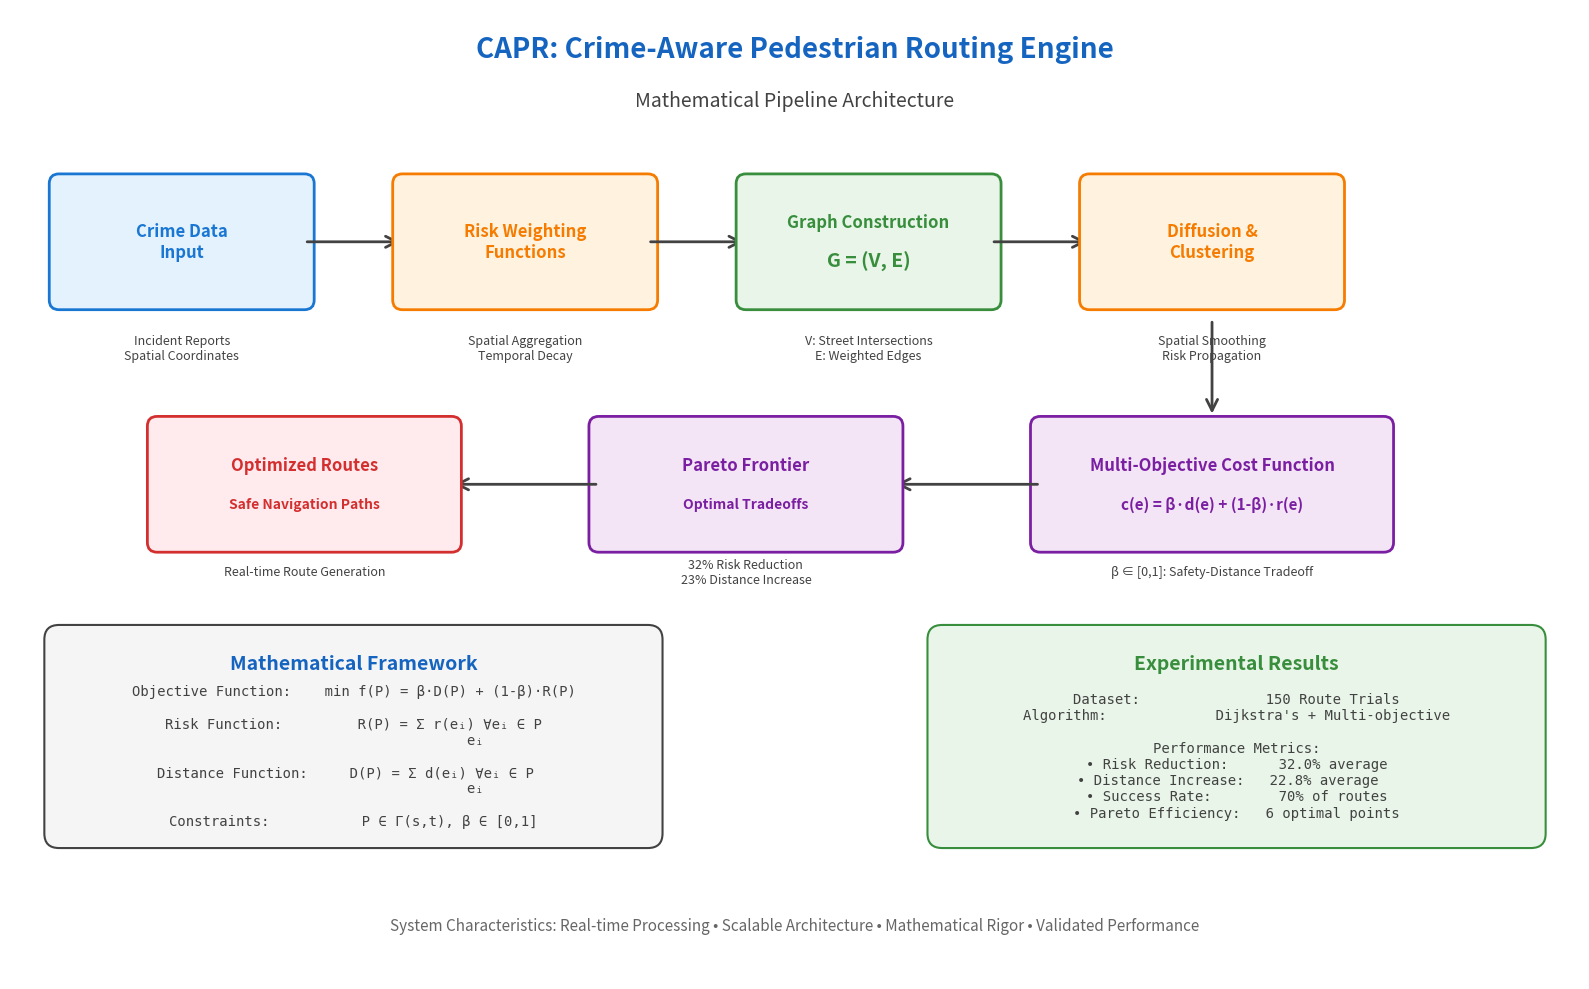

Here is the Python script that generated this plot: (Note: this script raises an exception after producing the figure.)
#!/usr/bin/env python3
"""
CAPR Mathematical Pipeline Visualization
Creates a clean, structured diagram showing the mathematical engine architecture.
"""

import matplotlib.pyplot as plt
import matplotlib.patches as mpatches
from matplotlib.patches import FancyBboxPatch, Rectangle, Circle, Arrow
import matplotlib.patches as patches
import numpy as np

def create_capr_mathematical_pipeline():
    """Create a clean mathematical pipeline visualization."""
    
    fig, ax = plt.subplots(1, 1, figsize=(16, 10))
    ax.set_xlim(0, 16)
    ax.set_ylim(0, 10)
    ax.axis('off')
    
    # Define color scheme
    colors = {
        'data': '#E3F2FD',        # Light blue
        'processing': '#FFF3E0',   # Light orange
        'math': '#E8F5E8',        # Light green
        'optimization': '#F3E5F5', # Light purple
        'output': '#FFEBEE',       # Light red
        'border_data': '#1976D2',
        'border_processing': '#F57C00',
        'border_math': '#388E3C',
        'border_optimization': '#7B1FA2',
        'border_output': '#D32F2F'
    }
    
    # Title
    ax.text(8, 9.5, 'CAPR: Crime-Aware Pedestrian Routing Engine', 
           fontsize=20, fontweight='bold', ha='center', color='#1565C0')
    ax.text(8, 9, 'Mathematical Pipeline Architecture', 
           fontsize=14, ha='center', style='italic', color='#424242')
    
    # Step 1: Crime Data Input
    step1 = FancyBboxPatch(
        (0.5, 7), 2.5, 1.2,
        boxstyle="round,pad=0.1",
        facecolor=colors['data'],
        edgecolor=colors['border_data'],
        linewidth=2
    )
    ax.add_patch(step1)
    ax.text(1.75, 7.6, 'Crime Data\nInput', fontsize=12, fontweight='bold', 
           ha='center', va='center', color=colors['border_data'])
    ax.text(1.75, 6.5, 'Incident Reports\nSpatial Coordinates', fontsize=9, 
           ha='center', va='center', color='#424242')
    
    # Arrow 1
    arrow1 = patches.FancyArrowPatch((3, 7.6), (4, 7.6),
                                   arrowstyle='->', mutation_scale=20, 
                                   color='#424242', linewidth=2)
    ax.add_patch(arrow1)
    
    # Step 2: Risk Weighting Functions
    step2 = FancyBboxPatch(
        (4, 7), 2.5, 1.2,
        boxstyle="round,pad=0.1",
        facecolor=colors['processing'],
        edgecolor=colors['border_processing'],
        linewidth=2
    )
    ax.add_patch(step2)
    ax.text(5.25, 7.6, 'Risk Weighting\nFunctions', fontsize=12, fontweight='bold', 
           ha='center', va='center', color=colors['border_processing'])
    ax.text(5.25, 6.5, 'Spatial Aggregation\nTemporal Decay', fontsize=9, 
           ha='center', va='center', color='#424242')
    
    # Arrow 2
    arrow2 = patches.FancyArrowPatch((6.5, 7.6), (7.5, 7.6),
                                   arrowstyle='->', mutation_scale=20, 
                                   color='#424242', linewidth=2)
    ax.add_patch(arrow2)
    
    # Step 3: Graph Construction
    step3 = FancyBboxPatch(
        (7.5, 7), 2.5, 1.2,
        boxstyle="round,pad=0.1",
        facecolor=colors['math'],
        edgecolor=colors['border_math'],
        linewidth=2
    )
    ax.add_patch(step3)
    ax.text(8.75, 7.8, 'Graph Construction', fontsize=12, fontweight='bold', 
           ha='center', va='center', color=colors['border_math'])
    ax.text(8.75, 7.4, 'G = (V, E)', fontsize=14, fontweight='bold', 
           ha='center', va='center', color=colors['border_math'])
    ax.text(8.75, 6.5, 'V: Street Intersections\nE: Weighted Edges', fontsize=9, 
           ha='center', va='center', color='#424242')
    
    # Arrow 3
    arrow3 = patches.FancyArrowPatch((10, 7.6), (11, 7.6),
                                   arrowstyle='->', mutation_scale=20, 
                                   color='#424242', linewidth=2)
    ax.add_patch(arrow3)
    
    # Step 4: Diffusion/Clustering
    step4 = FancyBboxPatch(
        (11, 7), 2.5, 1.2,
        boxstyle="round,pad=0.1",
        facecolor=colors['processing'],
        edgecolor=colors['border_processing'],
        linewidth=2
    )
    ax.add_patch(step4)
    ax.text(12.25, 7.6, 'Diffusion &\nClustering', fontsize=12, fontweight='bold', 
           ha='center', va='center', color=colors['border_processing'])
    ax.text(12.25, 6.5, 'Spatial Smoothing\nRisk Propagation', fontsize=9, 
           ha='center', va='center', color='#424242')
    
    # Arrow 4 (downward)
    arrow4 = patches.FancyArrowPatch((12.25, 6.8), (12.25, 5.8),
                                   arrowstyle='->', mutation_scale=20, 
                                   color='#424242', linewidth=2)
    ax.add_patch(arrow4)
    
    # Step 5: Multi-Objective Cost Function
    step5 = FancyBboxPatch(
        (10.5, 4.5), 3.5, 1.2,
        boxstyle="round,pad=0.1",
        facecolor=colors['optimization'],
        edgecolor=colors['border_optimization'],
        linewidth=2
    )
    ax.add_patch(step5)
    ax.text(12.25, 5.3, 'Multi-Objective Cost Function', fontsize=12, fontweight='bold', 
           ha='center', va='center', color=colors['border_optimization'])
    ax.text(12.25, 4.9, 'c(e) = β·d(e) + (1-β)·r(e)', fontsize=11, fontweight='bold', 
           ha='center', va='center', color=colors['border_optimization'])
    ax.text(12.25, 4.2, 'β ∈ [0,1]: Safety-Distance Tradeoff', fontsize=9, 
           ha='center', va='center', color='#424242')
    
    # Arrow 5 (leftward)
    arrow5 = patches.FancyArrowPatch((10.5, 5.1), (9, 5.1),
                                   arrowstyle='->', mutation_scale=20, 
                                   color='#424242', linewidth=2)
    ax.add_patch(arrow5)
    
    # Step 6: Pareto Frontier
    step6 = FancyBboxPatch(
        (6, 4.5), 3, 1.2,
        boxstyle="round,pad=0.1",
        facecolor=colors['optimization'],
        edgecolor=colors['border_optimization'],
        linewidth=2
    )
    ax.add_patch(step6)
    ax.text(7.5, 5.3, 'Pareto Frontier', fontsize=12, fontweight='bold', 
           ha='center', va='center', color=colors['border_optimization'])
    ax.text(7.5, 4.9, 'Optimal Tradeoffs', fontsize=10, fontweight='bold', 
           ha='center', va='center', color=colors['border_optimization'])
    ax.text(7.5, 4.2, '32% Risk Reduction\n23% Distance Increase', fontsize=9, 
           ha='center', va='center', color='#424242')
    
    # Arrow 6 (leftward)
    arrow6 = patches.FancyArrowPatch((6, 5.1), (4.5, 5.1),
                                   arrowstyle='->', mutation_scale=20, 
                                   color='#424242', linewidth=2)
    ax.add_patch(arrow6)
    
    # Step 7: Optimized Routes (Final Output)
    step7 = FancyBboxPatch(
        (1.5, 4.5), 3, 1.2,
        boxstyle="round,pad=0.1",
        facecolor=colors['output'],
        edgecolor=colors['border_output'],
        linewidth=2
    )
    ax.add_patch(step7)
    ax.text(3, 5.3, 'Optimized Routes', fontsize=12, fontweight='bold', 
           ha='center', va='center', color=colors['border_output'])
    ax.text(3, 4.9, 'Safe Navigation Paths', fontsize=10, fontweight='bold', 
           ha='center', va='center', color=colors['border_output'])
    ax.text(3, 4.2, 'Real-time Route Generation', fontsize=9, 
           ha='center', va='center', color='#424242')
    
    # Add mathematical formulations box
    math_box = FancyBboxPatch(
        (0.5, 1.5), 6, 2,
        boxstyle="round,pad=0.15",
        facecolor='#F5F5F5',
        edgecolor='#424242',
        linewidth=1.5
    )
    ax.add_patch(math_box)
    
    ax.text(3.5, 3.2, 'Mathematical Framework', fontsize=14, fontweight='bold', 
           ha='center', color='#1565C0')
    
    # Mathematical formulations
    math_text = """
Objective Function:    min f(P) = β·D(P) + (1-β)·R(P)

Risk Function:         R(P) = Σ r(eᵢ) ∀eᵢ ∈ P
                             eᵢ

Distance Function:     D(P) = Σ d(eᵢ) ∀eᵢ ∈ P  
                             eᵢ

Constraints:           P ∈ Γ(s,t), β ∈ [0,1]
    """
    
    ax.text(3.5, 2.3, math_text, fontsize=10, ha='center', va='center', 
           fontfamily='monospace', color='#424242')
    
    # Add performance metrics box
    perf_box = FancyBboxPatch(
        (9.5, 1.5), 6, 2,
        boxstyle="round,pad=0.15",
        facecolor='#E8F5E8',
        edgecolor=colors['border_math'],
        linewidth=1.5
    )
    ax.add_patch(perf_box)
    
    ax.text(12.5, 3.2, 'Experimental Results', fontsize=14, fontweight='bold', 
           ha='center', color=colors['border_math'])
    
    results_text = """
Dataset:               150 Route Trials
Algorithm:             Dijkstra's + Multi-objective

Performance Metrics:
• Risk Reduction:      32.0% average
• Distance Increase:   22.8% average  
• Success Rate:        70% of routes
• Pareto Efficiency:   6 optimal points
    """
    
    ax.text(12.5, 2.3, results_text, fontsize=10, ha='center', va='center', 
           fontfamily='monospace', color='#424242')
    
    # Add system characteristics
    ax.text(8, 0.5, 'System Characteristics: Real-time Processing • Scalable Architecture • Mathematical Rigor • Validated Performance', 
           fontsize=11, ha='center', style='italic', color='#666666')
    
    plt.tight_layout()
    
    # Save the visualization
    output_path = 'visualization/capr_mathematical_pipeline.png'
    plt.savefig(output_path, dpi=300, bbox_inches='tight', facecolor='white', edgecolor='none')
    print(f"CAPR Mathematical Pipeline saved to: {output_path}")
    
    plt.close()

def create_simplified_pipeline():
    """Create a more compact version for presentations."""
    
    fig, ax = plt.subplots(1, 1, figsize=(14, 6))
    ax.set_xlim(0, 14)
    ax.set_ylim(0, 6)
    ax.axis('off')
    
    # Title
    ax.text(7, 5.5, 'CAPR Mathematical Engine', 
           fontsize=18, fontweight='bold', ha='center', color='#1565C0')
    
    # Pipeline steps (horizontal layout)
    steps = [
        {'x': 1, 'text': 'Crime\nData', 'math': '', 'color': '#E3F2FD', 'border': '#1976D2'},
        {'x': 3, 'text': 'Risk\nWeighting', 'math': 'f(x,t)', 'color': '#FFF3E0', 'border': '#F57C00'},
        {'x': 5, 'text': 'Graph\nConstruction', 'math': 'G=(V,E)', 'color': '#E8F5E8', 'border': '#388E3C'},
        {'x': 7, 'text': 'Diffusion\nClustering', 'math': '∇²r', 'color': '#FFF3E0', 'border': '#F57C00'},
        {'x': 9, 'text': 'Multi-Objective\nOptimization', 'math': 'β·d + (1-β)·r', 'color': '#F3E5F5', 'border': '#7B1FA2'},
        {'x': 11, 'text': 'Pareto\nFrontier', 'math': '32% ↓ Risk', 'color': '#F3E5F5', 'border': '#7B1FA2'},
        {'x': 13, 'text': 'Optimized\nRoutes', 'math': 'P*', 'color': '#FFEBEE', 'border': '#D32F2F'}
    ]
    
    for i, step in enumerate(steps):
        # Draw step box
        box = FancyBboxPatch(
            (step['x']-0.6, 2.5), 1.2, 1.5,
            boxstyle="round,pad=0.08",
            facecolor=step['color'],
            edgecolor=step['border'],
            linewidth=2
        )
        ax.add_patch(box)
        
        # Add step text
        ax.text(step['x'], 3.6, step['text'], fontsize=10, fontweight='bold', 
               ha='center', va='center', color=step['border'])
        
        # Add mathematical notation
        if step['math']:
            ax.text(step['x'], 3, step['math'], fontsize=9, fontweight='bold', 
                   ha='center', va='center', color='#424242', fontfamily='monospace')
        
        # Add arrows (except for last step)
        if i < len(steps) - 1:
            arrow = patches.FancyArrowPatch(
                (step['x'] + 0.6, 3.25), (steps[i+1]['x'] - 0.6, 3.25),
                arrowstyle='->', mutation_scale=15, 
                color='#424242', linewidth=1.5
            )
            ax.add_patch(arrow)
    
    # Add bottom summary
    ax.text(7, 1.5, 'Structured • Mathematical • Optimized', 
           fontsize=14, fontweight='bold', ha='center', color='#1565C0')
    ax.text(7, 1, '150 Trial Validation • 32% Risk Reduction • Real-time Performance', 
           fontsize=11, ha='center', style='italic', color='#666666')
    
    plt.tight_layout()
    
    # Save the simplified version
    output_path = 'visualization/capr_pipeline_simplified.png'
    plt.savefig(output_path, dpi=300, bbox_inches='tight', facecolor='white', edgecolor='none')
    print(f"Simplified CAPR Pipeline saved to: {output_path}")
    
    plt.close()

if __name__ == "__main__":
    print("Creating CAPR Mathematical Pipeline Visualizations...")
    create_capr_mathematical_pipeline()
    create_simplified_pipeline()
    print("Pipeline visualizations created successfully!")
